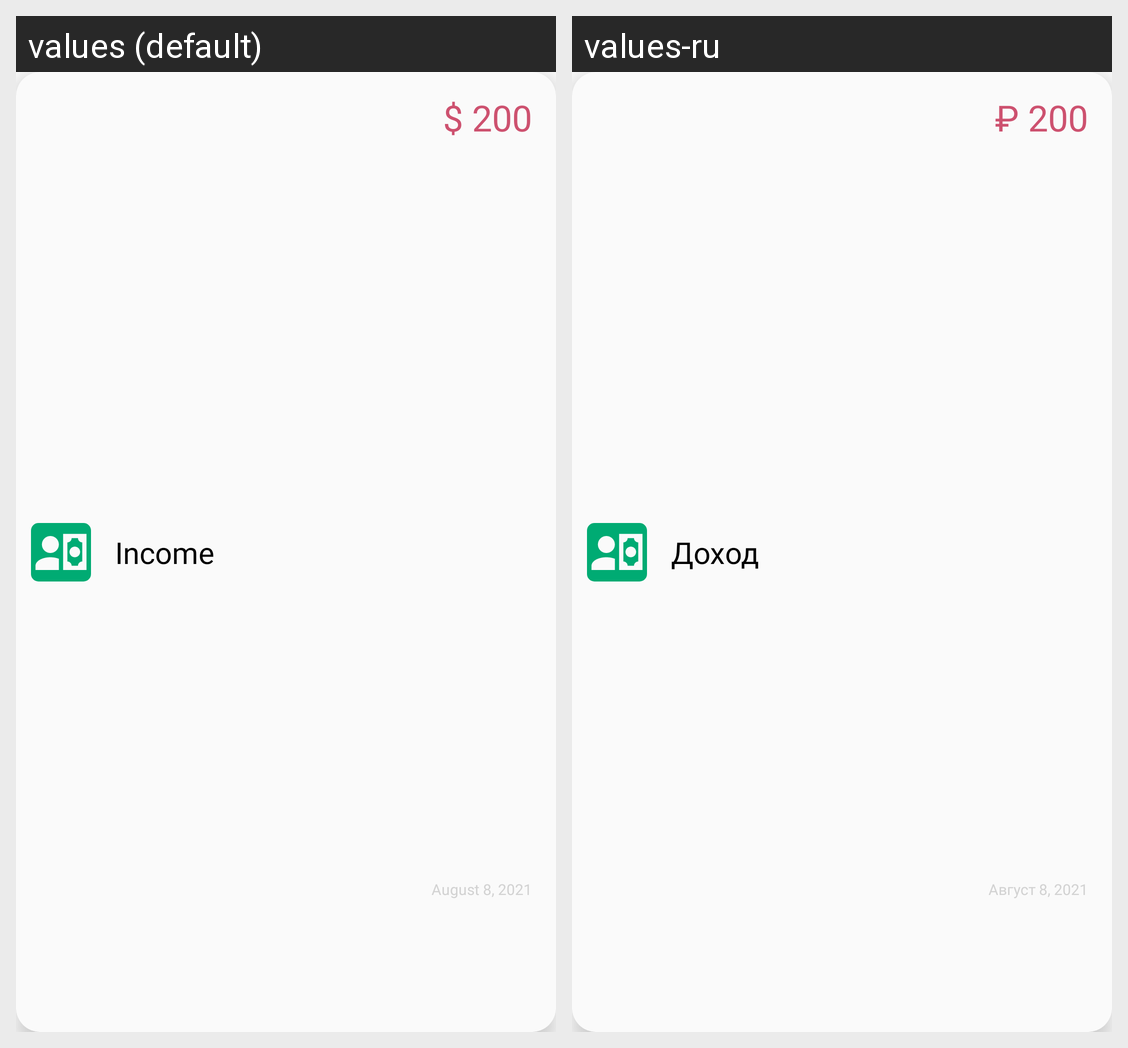

Locale-by-locale string values for the Android screen shown in this grid:
Android screen res/layout/expense_item_layout.xml rendered under 2 locales, left to right: values (default), values-ru. Device: Nexus 5 (rendered at 1080×1920; each locale shown at half size, 540×960, under a caption strip naming it); theme Theme.ExpenseManager.
Strings drawn on this screen, with the default value and each locale's value (text and hints the layout hard-codes, and strings that could not be matched under every locale, appear in the picture but are not listed):

item_text
  values: Income
  values-ru: Доход

item_amount
  values: $ 200
  values-ru: ₽ 200

item_date
  values: August 8, 2021
  values-ru: Август 8, 2021
